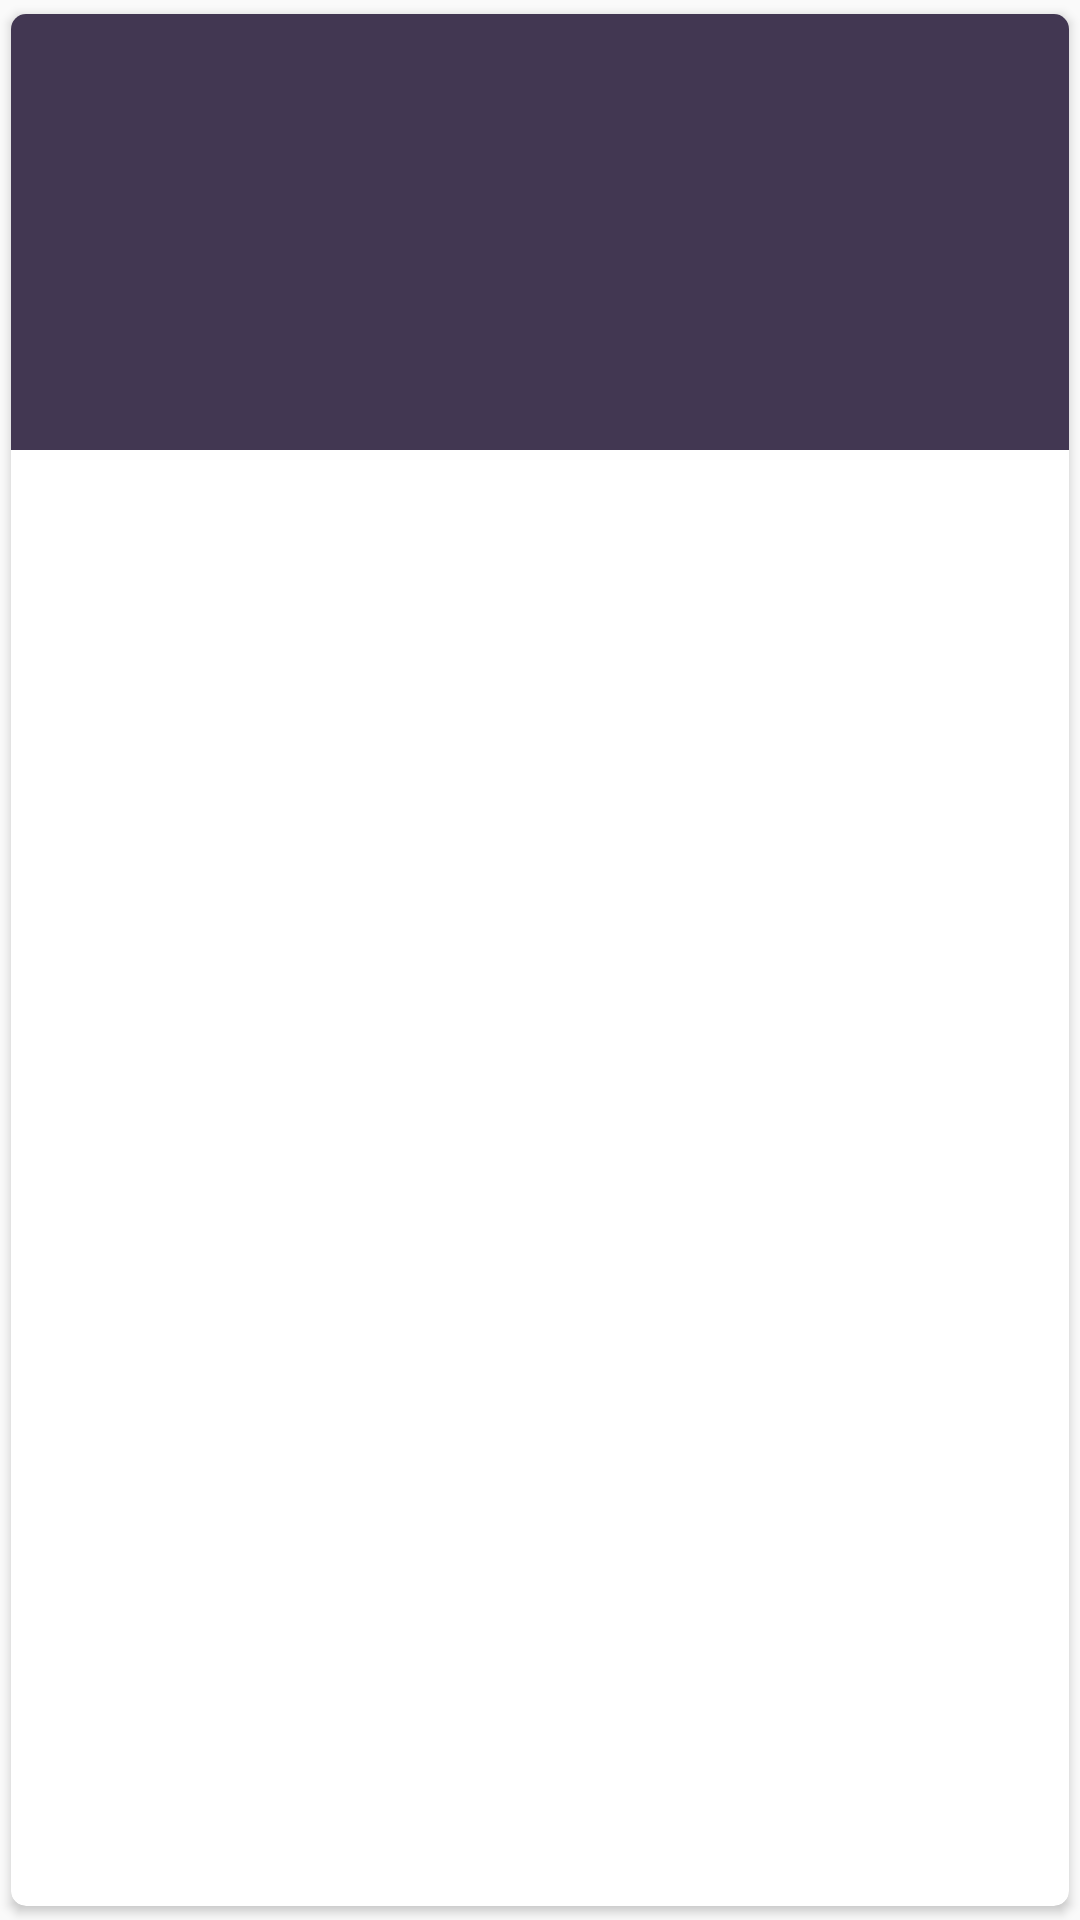

Here is an Android app screen rendered from its layout file. Give the layout XML and the strings, colors and styles it references.
<!-- AndroidManifest.xml: application theme AppTheme -->
<!-- res/layout/list_single_card.xml -->
<?xml version="1.0" encoding="utf-8"?>
<android.support.v7.widget.CardView xmlns:android="http://schemas.android.com/apk/res/android"
    xmlns:app="http://schemas.android.com/apk/res-auto"
    android:layout_width="match_parent"
    android:layout_height="wrap_content"
    android:orientation="horizontal"
    app:cardCornerRadius="5dp"
    app:cardUseCompatPadding="true">

    <LinearLayout
        android:layout_width="match_parent"
        android:layout_height="wrap_content"
        android:orientation="vertical"
        android:background="#423752"
        android:padding="0dp">

        <ImageView
            android:id="@+id/itemImage"
            android:layout_width="100dp"
            android:layout_height="100dp"
            android:layout_gravity="center_horizontal"
            android:scaleType="fitCenter" />


        <TextView
            android:id="@+id/tvTitle"
            android:layout_width="match_parent"
            android:layout_height="wrap_content"
            android:lines="2"
            android:layout_below="@id/itemImage"
            android:gravity="center"
            android:padding="5dp"
            android:textColor="@color/colorPrimary"
            android:textSize="14sp" />


    </LinearLayout>

</android.support.v7.widget.CardView>
<!-- resources referenced by this layout -->
<resources>
  <color name="colorPrimary">#3F51B5</color>
  <style name="AppTheme" parent="Theme.AppCompat.Light.DarkActionBar">
          
          <item name="colorPrimary">@color/colorPrimary</item>
          <item name="colorPrimaryDark">@color/colorPrimaryDark</item>
          <item name="colorAccent">@color/colorAccent</item>
      </style>
  <color name="colorPrimaryDark">#303F9F</color>
  <color name="colorAccent">#FF4081</color>
</resources>
